Run: headless pygame with SDL's dummy video driver; simulated clock (each Clock.tick advances the game by its frame time, no real sleeping); random seed 0; keys injected as events and as key.get_pressed() state; no mouse input.
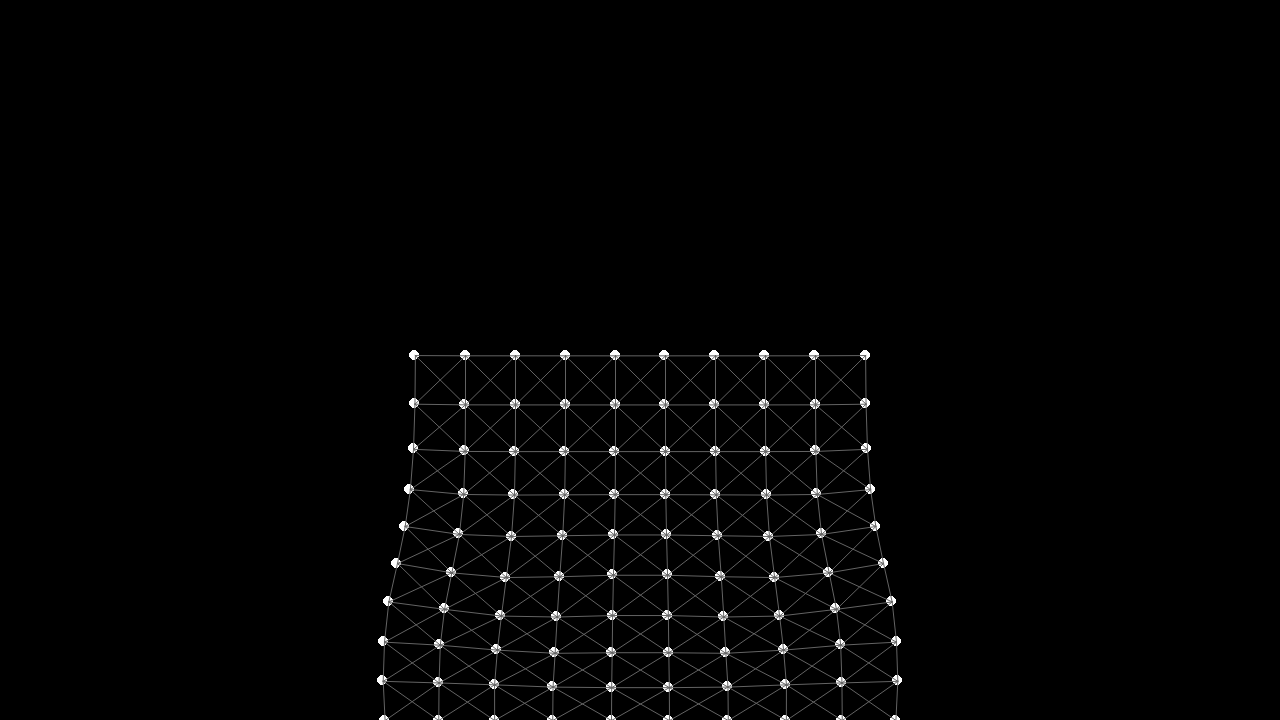
Frame 1 of 4 · flips 1–60 · no input
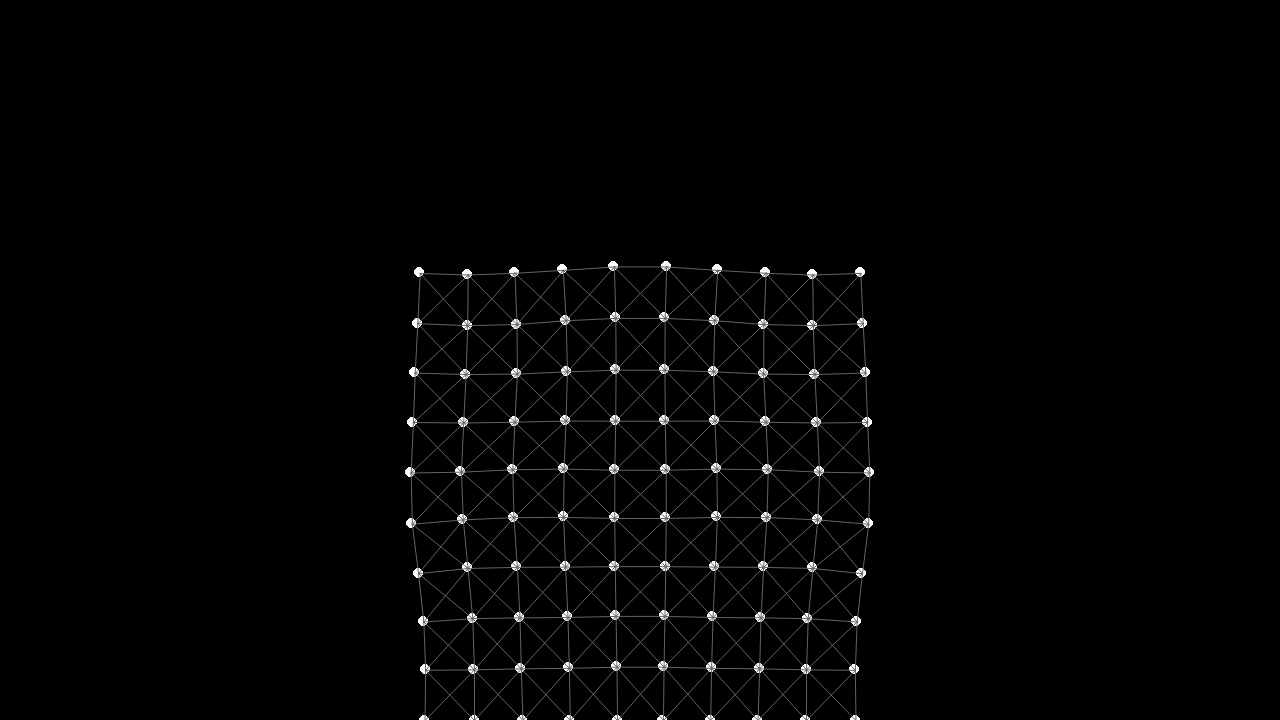
Frame 2 of 4 · flips 61–180 · tapped SPACE, RETURN · held RIGHT (→), D
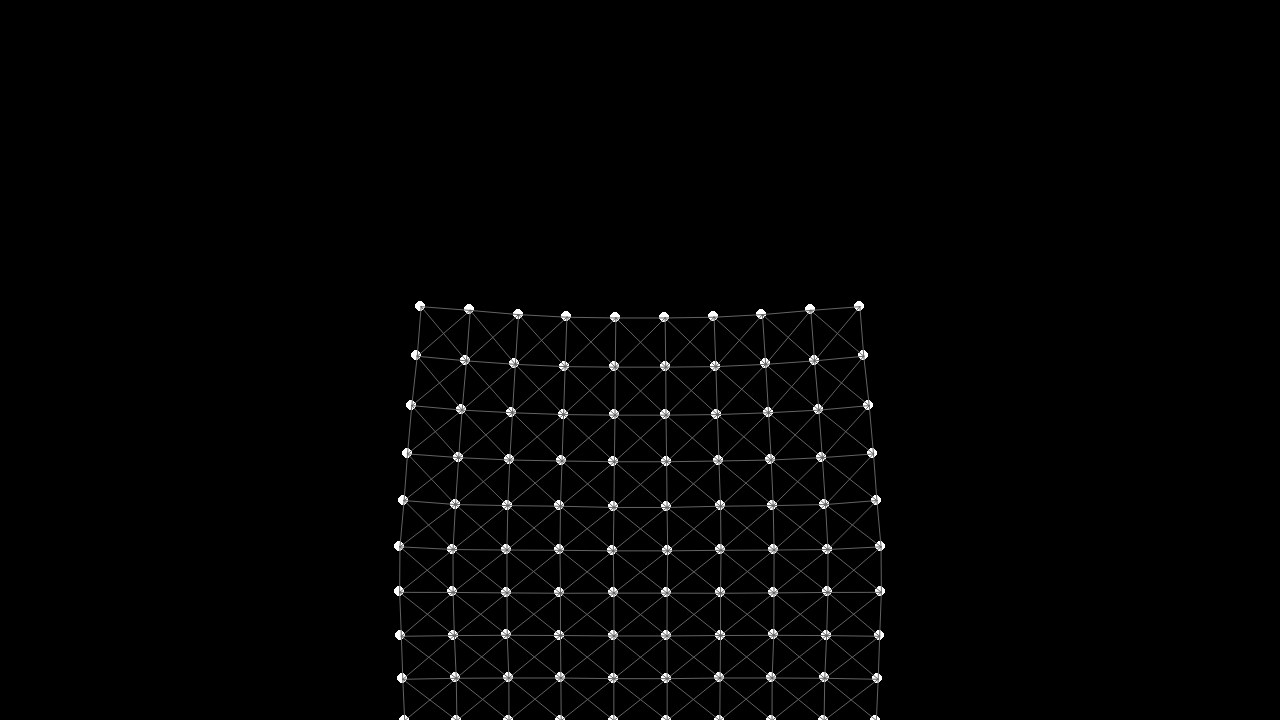
Frame 3 of 4 · flips 181–300 · held DOWN (↓), S
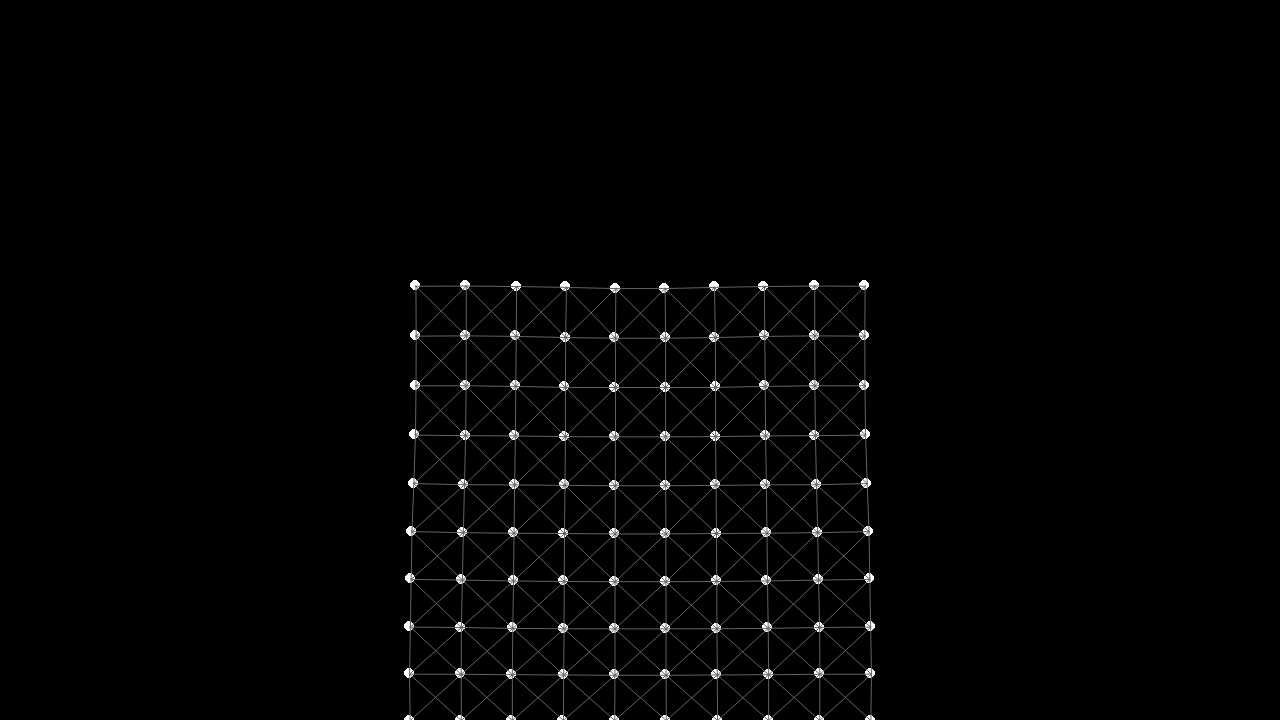
Frame 4 of 4 · flips 301–420 · held LEFT (←), A, UP (↑), W

The pygame program that drew these frames:

###### IMPORT ######

import pygame
import random
import time
from math import *
import copy


###### SETUP ######
pygame.init()

windowSize = (1280, 720)

pygame.display.set_caption("Soft Body Simulation") # Sets title of window
screen = pygame.display.set_mode(windowSize) # Sets the dimensions of the window to the windowSize

positionLibrary = [] # bank of positions of all the points
nextPositionLibrary = [] # buffer of the next frame's point positions
velocityLibrary = [] # bank of velocities of all the points
nextVelocityLibrary = [] # buffer of the next frame's point velocities
edgeTable = [] # bank of all edges, stored as pairs of point indices
restingDistanceTable = [] # reference table of all the resting distances of the edges

gravity = (0, 0.03)
#restingDistance = 10
elasticity = 0.8

fps = 60
clock = pygame.time.Clock()

###### FUNCTIONS ######

def dist(point1, point2): # abstracted distance function
    return sqrt((point2[0] - point1[0]) ** 2 + (point2[1] - point1[1]) ** 2)

def dirTo(point1, point2): # abstracted direction function
    return atan2((point2[1] - point1[1]), (point2[0] - point1[0]))

def addTuplesAsVectors(listOfTuples): # function for adding all tuples in a list as vectors
    xVec = 0
    for item in range(len(listOfTuples)):
        xVec = xVec + listOfTuples[item][0]

    yVec = 0
    for item in range(len(listOfTuples)):
        yVec = yVec + listOfTuples[item][1]

    xVec = xVec/len(listOfTuples)
    yVec = yVec/len(listOfTuples)
    return(xVec,yVec)

def primeLists(): # readies the libraries with points to begin the simulation
    for y in range(10):
        for x in range(10):
            positionLibrary.append((x*10,y*10)) # appends a position on the screen
    for y in range(10):
        for x in range(10):
            nextPositionLibrary.append((x*10,y*10))
    for item in range(100):
            velocityLibrary.append((0,0)) # appends a null vector (not moving at the start)
    for item in range(100):
            nextVelocityLibrary.append((0,0)) # appends a null vector

def createEdgeTable():
    # This script is extremely inefficient, looping every vertex for every other vertex (time complexity: n^2 where n is 100)
    # This function is a very basic way to retrieve an edge table from a point field, based on the distance between points.

    for item in range(len(positionLibrary)):
        thisPos = positionLibrary[item]

        thisLinks = []
        for otherItem in range(len(positionLibrary)): # loops through every item in the library for each item, checking if they are within 15 px
            otherPos = positionLibrary[otherItem]
            if dist(otherPos, thisPos) <= 15 and not otherPos == thisPos:
                thisLinks.append(otherItem) # if the point is close enough, it is added to the list of linked points
        
        for link in range(len(thisLinks)): # finally, all linked points are added as edges (tuples of two points) to the edge table
            if not ((thisLinks[link]), item) in edgeTable:
                if not (item, (thisLinks[link])) in edgeTable:
                    edgeTable.append((item, thisLinks[link]))

def createRestingDistanceTable(): # calculates resting distances from initial point positions
    for item in range(len(edgeTable)):
        restingDistanceTable.append(dist(positionLibrary[edgeTable[item][0]],positionLibrary[edgeTable[item][1]]))

def findConnectedFromEdgeTable(point): # takes a point index and returns all points connected
    connected = []
    for item in range(len(edgeTable)): # loops through all edges in edge table
        if point in edgeTable[item]: # if the point in question is in the inspected edge,
            if edgeTable[item].index(point) == 0: # and if the point is the first item in the tuple,
                connected.append(edgeTable[item][1]) # add the second (other) point to the connected points list.
            else:
                connected.append(edgeTable[item][0]) # if not add the first (other) point to the connected points list.

    return connected

def findRestingDistances(point): # takes a point and returns the resting distances of all connected points
    restingDistances = []
    for item in range(len(edgeTable)):
        if point in edgeTable[item]:
            restingDistances.append(item)
    
    return restingDistances

def transformPoint(point, connectedPoints, resting): # applies transformations to the point location based on inputted data

    elasticVectors = []
    for linkedPoint in range(len(connectedPoints)):
        elasticCoefficient = (dist(positionLibrary[connectedPoints[linkedPoint]], positionLibrary[point]) - restingDistanceTable[resting[linkedPoint]]) * (1 / elasticity) # behold, the elastic function

        # the above function is based on the Wikipedia article on Hooke's Law: https://en.wikipedia.org/wiki/Hooke%27s_law which states,
        # "In physics, Hooke's law is an empirical law which states that the force (F) needed to extend or compress a spring by some distance (x) scales linearly with respect to that distance"

        dirToPoint = dirTo(positionLibrary[point], positionLibrary[connectedPoints[linkedPoint]]) # swap if not working
        elasticVector = (elasticCoefficient * cos(dirToPoint), elasticCoefficient * sin(dirToPoint))
        # above is a trig function that takes a direction and magnitude and converts it to an (x,y) vector
        elasticVectors.append(elasticVector)
    
    newTransformVector = addTuplesAsVectors(elasticVectors) # takes all acting elastic forces as vectors and adds them (net force)

    velocityTuple = list(velocityLibrary[point]) # tuples are immutable
    velocityTuple[0] = velocityTuple[0]*0.99 + newTransformVector[0] + gravity[0] #+ (random.randint(-100,100))/2000
    velocityTuple[1] = velocityTuple[1]*0.99 + newTransformVector[1] + gravity[1] #+ (random.randint(-100,100))/2000


    positionTuple = list(positionLibrary[point]) # tuples are immutable
    positionTuple[0] = positionTuple[0] + (velocityTuple[0])
    positionTuple[1] = positionTuple[1] + (velocityTuple[1])
    if positionTuple[1] > 117: # floor
        positionTuple[1] = 117
    #if point < 10: # attachment point
        #positionTuple[1] = 0
        #velocityTuple[0] = 0
        #velocityTuple[1] = 0
    
    nextVelocityLibrary[point] = tuple(velocityTuple) # adds transformations to next frame
    nextPositionLibrary[point] = tuple(positionTuple)



###### MAINLOOP ######

primeLists()
createEdgeTable()
createRestingDistanceTable()
running = True # Runs the game loop
while running:

    screen.fill((0,0,0))

    for pt in range(len(positionLibrary)):
        localX = positionLibrary[pt][0]
        localY = positionLibrary[pt][1]

        connected = findConnectedFromEdgeTable(pt)
        restingDistances = findRestingDistances(pt)

        transformPoint(pt, connected, restingDistances)


        pygame.draw.circle(screen, (255,255,255), (localX * 5 + 415,localY*5 + 135), 5)
        #pygame.draw.line(screen, (255,255,0), (640,0), (640,720), 3) # Guiding Line 1
        #pygame.draw.line(screen, (255,255,0), (0,360), (1280,360), 3) # Guiding Line 2


    for edge in range(len(edgeTable)):
        localX1 = positionLibrary[edgeTable[edge][0]][0]
        localY1 = positionLibrary[edgeTable[edge][0]][1]

        localX2 = positionLibrary[edgeTable[edge][1]][0]
        localY2 = positionLibrary[edgeTable[edge][1]][1]


        pygame.draw.aaline(screen, (100,100,100), (localX1 * 5 + 415,localY1*5 + 135), (localX2 * 5 + 415,localY2*5 + 135), 5)

    positionLibrary = copy.deepcopy(nextPositionLibrary) # cascades next frame into current frame
    velocityLibrary = copy.deepcopy(nextVelocityLibrary)

    for event in pygame.event.get(): # checks if program is quit, if so stops the code
        if event.type == pygame.QUIT:
            running = False
    # runs framerate wait time
    clock.tick(fps)
    # update the screen
    pygame.display.update()

# quit Pygame
pygame.quit()
